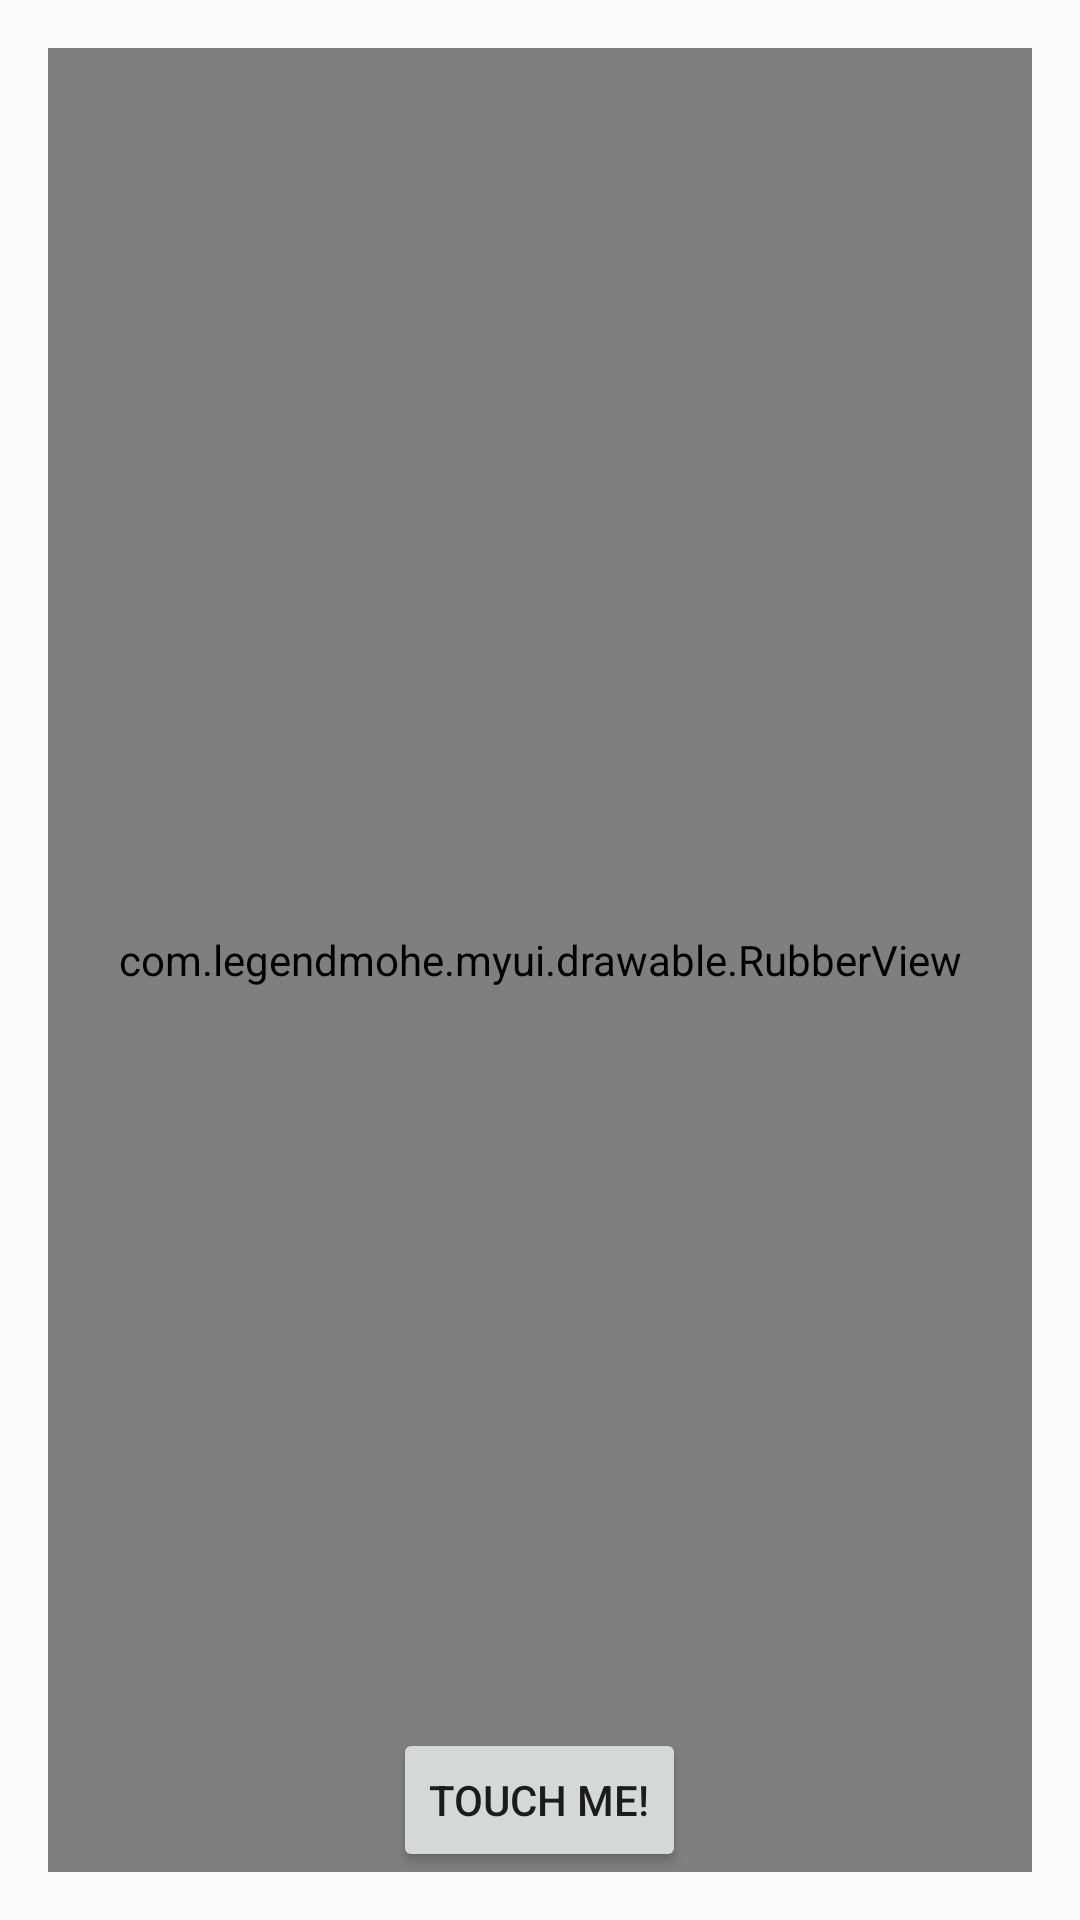

Here is an Android app screen rendered from its layout file. Give the layout XML and the strings, colors and styles it references.
<!-- AndroidManifest.xml: application theme AppTheme -->
<!-- res/layout/activity_rubber_view.xml -->
<?xml version="1.0" encoding="utf-8"?>
<RelativeLayout
    xmlns:android="http://schemas.android.com/apk/res/android"
    xmlns:tools="http://schemas.android.com/tools"
    android:layout_width="match_parent"
    android:layout_height="match_parent"
    android:paddingBottom="@dimen/activity_vertical_margin"
    android:paddingLeft="@dimen/activity_horizontal_margin"
    android:paddingRight="@dimen/activity_horizontal_margin"
    android:paddingTop="@dimen/activity_vertical_margin"
    tools:context="com.legendmohe.myui.RubberViewActivity">

    <com.legendmohe.myui.drawable.RubberView
        android:id="@+id/rubber_view"
        android:layout_width="match_parent"
        android:layout_height="match_parent"
        android:layout_centerVertical="true"/>

    <Button
        android:layout_width="wrap_content"
        android:layout_height="wrap_content"
        android:text="Touch Me!"
        android:id="@+id/start_button"
        android:layout_centerHorizontal="true"
        android:layout_alignParentBottom="true"/>

</RelativeLayout>
<!-- resources referenced by this layout -->
<resources>
  <dimen name="activity_horizontal_margin">16dp</dimen>
  <dimen name="activity_vertical_margin">16dp</dimen>
  <style name="AppTheme" parent="Theme.AppCompat.Light.DarkActionBar">
          
          <item name="colorPrimary">@color/colorPrimary</item>
          <item name="colorPrimaryDark">@color/colorPrimaryDark</item>
          <item name="colorAccent">@color/colorAccent</item>
      </style>
  <!-- not gathered from this repository: default colours our renderer supplied (Android Studio template values) -->
  <color name="colorPrimary">#FF6200EE</color>
  <color name="colorPrimaryDark">#FF3700B3</color>
  <color name="colorAccent">#FF03DAC5</color>
</resources>
